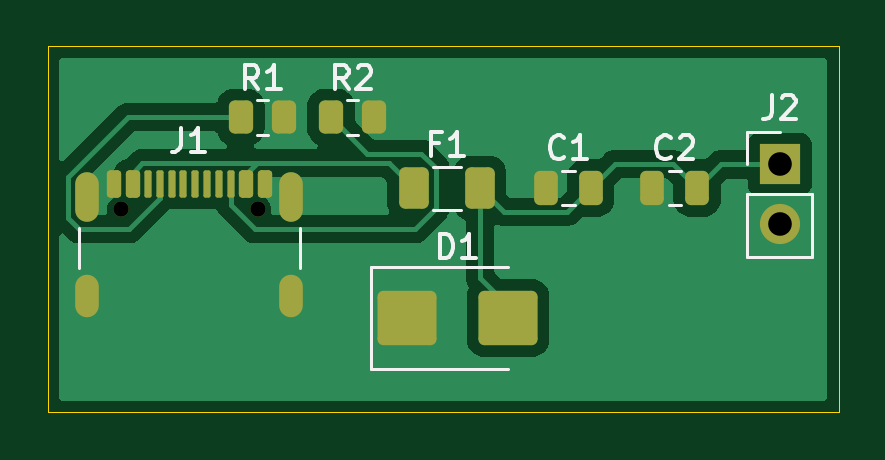
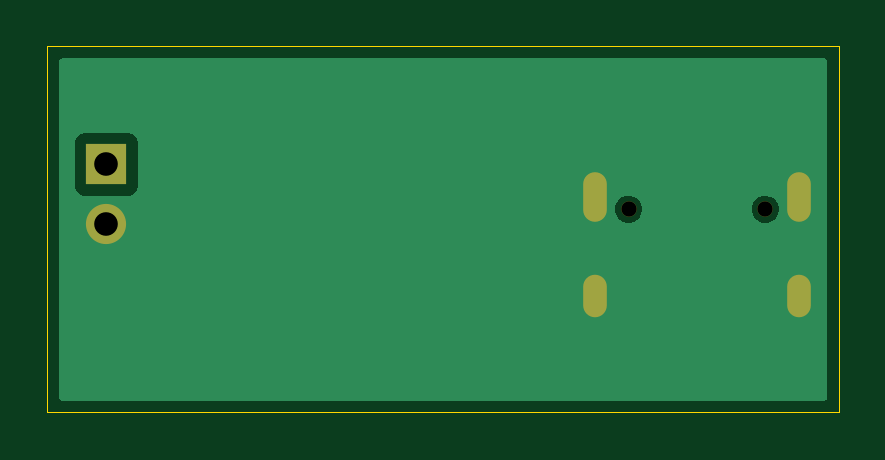
Circuit board: 9 layer files. Board 33.5 x 15.5 mm.
- bottom_copper: project1_USB-C 5v Power Suplly PCB-B_Cu.gbr (4677 bytes)
- bottom_mask: project1_USB-C 5v Power Suplly PCB-B_Mask.gbr (914 bytes)
- bottom_silk: project1_USB-C 5v Power Suplly PCB-B_Silkscreen.gbr (495 bytes)
- outline: project1_USB-C 5v Power Suplly PCB-Edge_Cuts.gbr (657 bytes)
- top_copper: project1_USB-C 5v Power Suplly PCB-F_Cu.gbr (24416 bytes)
- top_mask: project1_USB-C 5v Power Suplly PCB-F_Mask.gbr (3009 bytes)
- top_silk: project1_USB-C 5v Power Suplly PCB-F_Silkscreen.gbr (8606 bytes)
- drill: project1_USB-C 5v Power Suplly PCB-NPTH.drl (377 bytes)
- drill: project1_USB-C 5v Power Suplly PCB-PTH.drl (647 bytes)

=== bottom_copper: project1_USB-C 5v Power Suplly PCB-B_Cu.gbr ===
%TF.GenerationSoftware,KiCad,Pcbnew,10.0.6*%
%TF.CreationDate,2026-10-07T22:33:56+01:00*%
%TF.ProjectId,project1_USB-C 5v Power Suplly PCB,70726f6a-6563-4743-915f-5553422d4320,rev?*%
%TF.SameCoordinates,Original*%
%TF.FileFunction,Copper,L2,Bot*%
%TF.FilePolarity,Positive*%
%FSLAX46Y46*%
G04 Gerber Fmt 4.6, Leading zero omitted, Abs format (unit mm)*
G04 Created by KiCad (PCBNEW 10.0.6) date 2026-10-07 22:33:56*
%MOMM*%
%LPD*%
G01*
G04 APERTURE LIST*
%TA.AperFunction,ComponentPad*%
%ADD10O,1.000000X2.100000*%
%TD*%
%TA.AperFunction,ComponentPad*%
%ADD11O,1.000000X1.800000*%
%TD*%
%TA.AperFunction,ComponentPad*%
%ADD12R,1.700000X1.700000*%
%TD*%
%TA.AperFunction,ComponentPad*%
%ADD13C,1.700000*%
%TD*%
G04 APERTURE END LIST*
D10*
%TO.P,J1,SH,SHIELD_SH*%
%TO.N,GND*%
X115680000Y-84895000D03*
D11*
X115680000Y-89075000D03*
D10*
X124320000Y-84895000D03*
D11*
X124320000Y-89075000D03*
%TD*%
D12*
%TO.P,J2,1,Pin_1_1*%
%TO.N,+5V*%
X145000000Y-83500000D03*
D13*
%TO.P,J2,2,Pin_2_2*%
%TO.N,GND*%
X145000000Y-86040000D03*
%TD*%
%TA.AperFunction,Conductor*%
%TO.N,GND*%
G36*
X146942539Y-79020185D02*
G01*
X146988294Y-79072989D01*
X146999500Y-79124500D01*
X146999500Y-93375500D01*
X146979815Y-93442539D01*
X146927011Y-93488294D01*
X146875500Y-93499500D01*
X114624500Y-93499500D01*
X114557461Y-93479815D01*
X114511706Y-93427011D01*
X114500500Y-93375500D01*
X114500500Y-85319234D01*
X116534500Y-85319234D01*
X116534500Y-85470765D01*
X116573719Y-85617136D01*
X116611602Y-85682750D01*
X116649485Y-85748365D01*
X116756635Y-85855515D01*
X116887865Y-85931281D01*
X117034234Y-85970500D01*
X117034236Y-85970500D01*
X117185764Y-85970500D01*
X117185766Y-85970500D01*
X117332135Y-85931281D01*
X117463365Y-85855515D01*
X117570515Y-85748365D01*
X117646281Y-85617135D01*
X117685500Y-85470766D01*
X117685500Y-85319234D01*
X122314500Y-85319234D01*
X122314500Y-85470765D01*
X122353719Y-85617136D01*
X122391602Y-85682750D01*
X122429485Y-85748365D01*
X122536635Y-85855515D01*
X122667865Y-85931281D01*
X122814234Y-85970500D01*
X122814236Y-85970500D01*
X122965764Y-85970500D01*
X122965766Y-85970500D01*
X123112135Y-85931281D01*
X123243365Y-85855515D01*
X123350515Y-85748365D01*
X123426281Y-85617135D01*
X123465500Y-85470766D01*
X123465500Y-85319234D01*
X123426281Y-85172865D01*
X123350515Y-85041635D01*
X123243365Y-84934485D01*
X123177750Y-84896602D01*
X123112136Y-84858719D01*
X123038950Y-84839109D01*
X122965766Y-84819500D01*
X122814234Y-84819500D01*
X122667863Y-84858719D01*
X122536635Y-84934485D01*
X122536632Y-84934487D01*
X122429487Y-85041632D01*
X122429485Y-85041635D01*
X122353719Y-85172863D01*
X122314500Y-85319234D01*
X117685500Y-85319234D01*
X117646281Y-85172865D01*
X117570515Y-85041635D01*
X117463365Y-84934485D01*
X117397750Y-84896602D01*
X117332136Y-84858719D01*
X117258950Y-84839109D01*
X117185766Y-84819500D01*
X117034234Y-84819500D01*
X116887863Y-84858719D01*
X116756635Y-84934485D01*
X116756632Y-84934487D01*
X116649487Y-85041632D01*
X116649485Y-85041635D01*
X116573719Y-85172863D01*
X116534500Y-85319234D01*
X114500500Y-85319234D01*
X114500500Y-82602135D01*
X143649500Y-82602135D01*
X143649500Y-84397870D01*
X143649501Y-84397876D01*
X143655908Y-84457483D01*
X143706202Y-84592328D01*
X143706206Y-84592335D01*
X143792452Y-84707544D01*
X143792455Y-84707547D01*
X143907664Y-84793793D01*
X143907671Y-84793797D01*
X144042517Y-84844091D01*
X144042516Y-84844091D01*
X144049444Y-84844835D01*
X144102127Y-84850500D01*
X145897872Y-84850499D01*
X145957483Y-84844091D01*
X146092331Y-84793796D01*
X146207546Y-84707546D01*
X146293796Y-84592331D01*
X146344091Y-84457483D01*
X146350500Y-84397873D01*
X146350499Y-82602128D01*
X146344091Y-82542517D01*
X146293796Y-82407669D01*
X146293795Y-82407668D01*
X146293793Y-82407664D01*
X146207547Y-82292455D01*
X146207544Y-82292452D01*
X146092335Y-82206206D01*
X146092328Y-82206202D01*
X145957482Y-82155908D01*
X145957483Y-82155908D01*
X145897883Y-82149501D01*
X145897881Y-82149500D01*
X145897873Y-82149500D01*
X145897864Y-82149500D01*
X144102129Y-82149500D01*
X144102123Y-82149501D01*
X144042516Y-82155908D01*
X143907671Y-82206202D01*
X143907664Y-82206206D01*
X143792455Y-82292452D01*
X143792452Y-82292455D01*
X143706206Y-82407664D01*
X143706202Y-82407671D01*
X143655908Y-82542517D01*
X143649501Y-82602116D01*
X143649501Y-82602123D01*
X143649500Y-82602135D01*
X114500500Y-82602135D01*
X114500500Y-79124500D01*
X114520185Y-79057461D01*
X114572989Y-79011706D01*
X114624500Y-79000500D01*
X146875500Y-79000500D01*
X146942539Y-79020185D01*
G37*
%TD.AperFunction*%
%TD*%
M02*

=== bottom_mask: project1_USB-C 5v Power Suplly PCB-B_Mask.gbr ===
%TF.GenerationSoftware,KiCad,Pcbnew,10.0.6*%
%TF.CreationDate,2026-10-07T22:33:56+01:00*%
%TF.ProjectId,project1_USB-C 5v Power Suplly PCB,70726f6a-6563-4743-915f-5553422d4320,rev?*%
%TF.SameCoordinates,Original*%
%TF.FileFunction,Soldermask,Bot*%
%TF.FilePolarity,Negative*%
%FSLAX46Y46*%
G04 Gerber Fmt 4.6, Leading zero omitted, Abs format (unit mm)*
G04 Created by KiCad (PCBNEW 10.0.6) date 2026-10-07 22:33:56*
%MOMM*%
%LPD*%
G01*
G04 APERTURE LIST*
%ADD10C,0.650000*%
%ADD11O,1.000000X2.100000*%
%ADD12O,1.000000X1.800000*%
%ADD13R,1.700000X1.700000*%
%ADD14C,1.700000*%
G04 APERTURE END LIST*
D10*
%TO.C,J1*%
X117110000Y-85395000D03*
X122890000Y-85395000D03*
D11*
X115680000Y-84895000D03*
D12*
X115680000Y-89075000D03*
D11*
X124320000Y-84895000D03*
D12*
X124320000Y-89075000D03*
%TD*%
D13*
%TO.C,J2*%
X145000000Y-83500000D03*
D14*
X145000000Y-86040000D03*
%TD*%
M02*

=== bottom_silk: project1_USB-C 5v Power Suplly PCB-B_Silkscreen.gbr ===
%TF.GenerationSoftware,KiCad,Pcbnew,10.0.6*%
%TF.CreationDate,2026-10-07T22:33:56+01:00*%
%TF.ProjectId,project1_USB-C 5v Power Suplly PCB,70726f6a-6563-4743-915f-5553422d4320,rev?*%
%TF.SameCoordinates,Original*%
%TF.FileFunction,Legend,Bot*%
%TF.FilePolarity,Positive*%
%FSLAX46Y46*%
G04 Gerber Fmt 4.6, Leading zero omitted, Abs format (unit mm)*
G04 Created by KiCad (PCBNEW 10.0.6) date 2026-10-07 22:33:56*
%MOMM*%
%LPD*%
G01*
G04 APERTURE LIST*
G04 APERTURE END LIST*
M02*

=== outline: project1_USB-C 5v Power Suplly PCB-Edge_Cuts.gbr ===
%TF.GenerationSoftware,KiCad,Pcbnew,10.0.6*%
%TF.CreationDate,2026-10-07T22:33:56+01:00*%
%TF.ProjectId,project1_USB-C 5v Power Suplly PCB,70726f6a-6563-4743-915f-5553422d4320,rev?*%
%TF.SameCoordinates,Original*%
%TF.FileFunction,Profile,NP*%
%FSLAX46Y46*%
G04 Gerber Fmt 4.6, Leading zero omitted, Abs format (unit mm)*
G04 Created by KiCad (PCBNEW 10.0.6) date 2026-10-07 22:33:56*
%MOMM*%
%LPD*%
G01*
G04 APERTURE LIST*
%TA.AperFunction,Profile*%
%ADD10C,0.050000*%
%TD*%
G04 APERTURE END LIST*
D10*
X114000000Y-78500000D02*
X147500000Y-78500000D01*
X147500000Y-94000000D01*
X114000000Y-94000000D01*
X114000000Y-78500000D01*
M02*

=== top_copper: project1_USB-C 5v Power Suplly PCB-F_Cu.gbr (24416 bytes, source omitted) ===
=== top_mask: project1_USB-C 5v Power Suplly PCB-F_Mask.gbr (3009 bytes, source withheld) ===
=== top_silk: project1_USB-C 5v Power Suplly PCB-F_Silkscreen.gbr (8606 bytes, source omitted) ===
=== drill: project1_USB-C 5v Power Suplly PCB-NPTH.drl ===
M48
; DRILL file KiCad 10.0.6 date 2026-10-07T22:35:13
; FORMAT={-:-/ absolute / metric / decimal}
; #@! TF.CreationDate,2026-10-07T22:35:13+01:00
; #@! TF.GenerationSoftware,Kicad,Pcbnew,10.0.6
; #@! TF.FileFunction,NonPlated,1,2,NPTH
FMAT,2
METRIC
; #@! TA.AperFunction,NonPlated,NPTH,ComponentDrill
T1C0.650
%
G90
G05
T1
X117.11Y-85.395
X122.89Y-85.395
M30

=== drill: project1_USB-C 5v Power Suplly PCB-PTH.drl ===
M48
; DRILL file KiCad 10.0.6 date 2026-10-07T22:35:13
; FORMAT={-:-/ absolute / metric / decimal}
; #@! TF.CreationDate,2026-10-07T22:35:13+01:00
; #@! TF.GenerationSoftware,Kicad,Pcbnew,10.0.6
; #@! TF.FileFunction,Plated,1,2,PTH
FMAT,2
METRIC
; #@! TA.AperFunction,Plated,PTH,ComponentDrill
T1C0.600
; #@! TA.AperFunction,Plated,PTH,ComponentDrill
T2C1.000
%
G90
G05
T2
X145.0Y-83.5
X145.0Y-86.04
T1
G00X115.68Y-84.345
M15
G01X115.68Y-85.445
M16
G05
G00X115.68Y-88.675
M15
G01X115.68Y-89.475
M16
G05
G00X124.32Y-84.345
M15
G01X124.32Y-85.445
M16
G05
G00X124.32Y-88.675
M15
G01X124.32Y-89.475
M16
G05
M30
